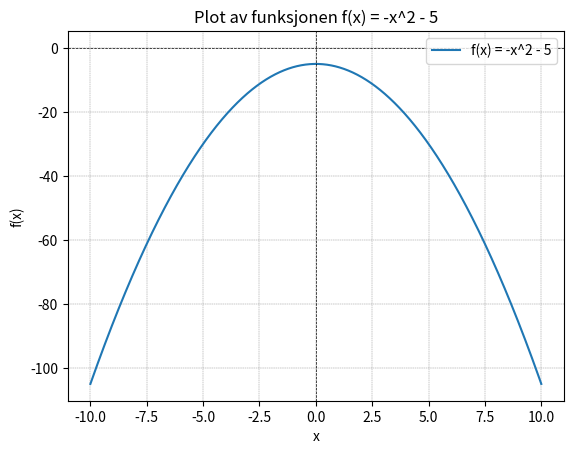

Write the Python code that produced this figure.
# Imports
import matplotlib.pyplot as plt
import numpy as np

# Funksjonen
def funksjon(x):
    return -(x**2) - 5


# Plot
intervall = np.linspace(-10, 10, 2000)
y = funksjon(intervall)
plt.plot(intervall, y)

# teste funksjonen
if __name__ == "__main__":
    plt.title("Plot av funksjonen f(x) = -x^2 - 5")
    plt.xlabel("x")
    plt.ylabel("f(x)")
    plt.axhline(0, color="black", linewidth=0.5, ls="--")
    plt.axvline(0, color="black", linewidth=0.5, ls="--")
    plt.grid(color="gray", linestyle="--", linewidth=0.3)
    plt.legend(["f(x) = -x^2 - 5"], loc="upper right")
    plt.show()
